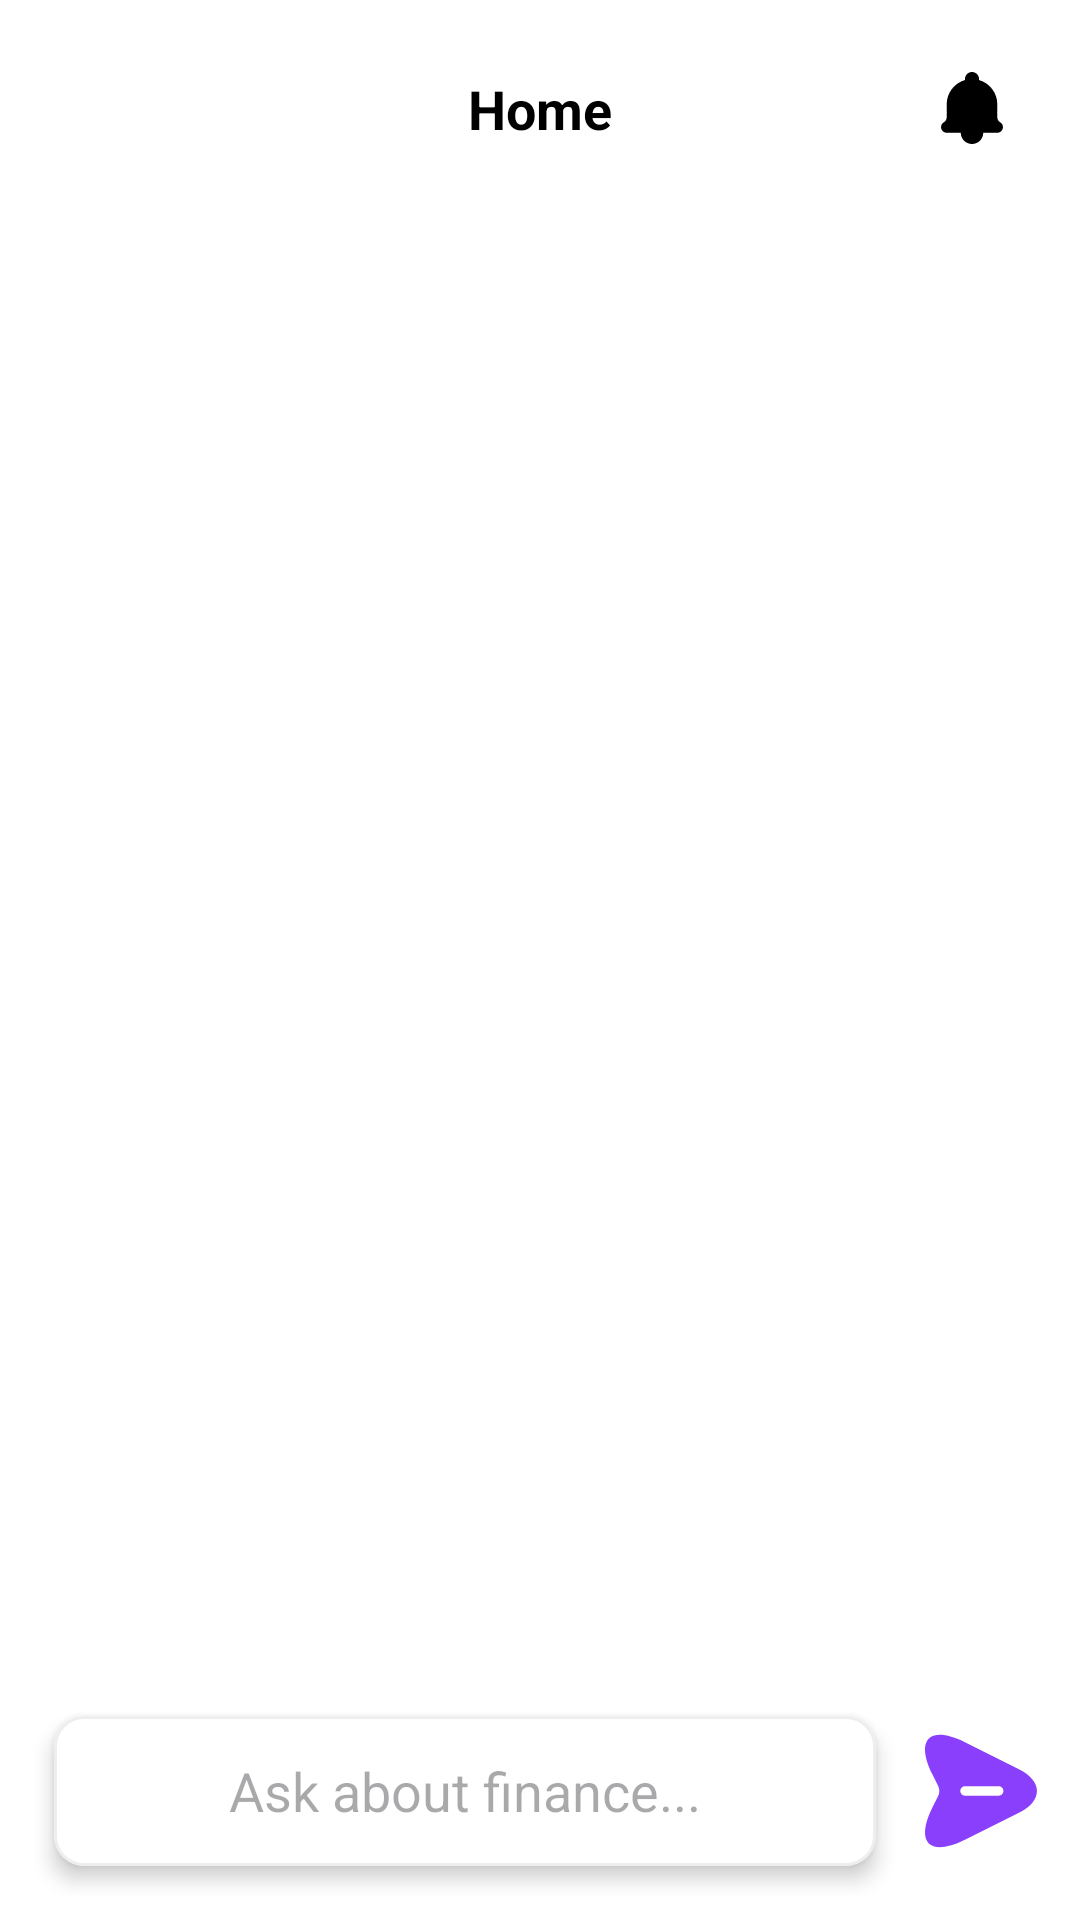

Layout XML and referenced resources for this Android screen:
<!-- AndroidManifest.xml: application theme Theme.AiFA -->
<!-- res/layout/layout_chat.xml -->
<LinearLayout xmlns:android="http://schemas.android.com/apk/res/android"
    android:layout_width="match_parent"
    android:layout_height="match_parent"
    android:fitsSystemWindows="true"
    xmlns:app="http://schemas.android.com/apk/res-auto"
    android:orientation="vertical">
    <include
        android:id="@+id/topBar"
        layout="@layout/topbar_layout"
        app:layout_constraintEnd_toEndOf="parent"
        app:layout_constraintStart_toStartOf="parent"
        app:layout_constraintTop_toTopOf="parent" />
    <androidx.recyclerview.widget.RecyclerView
        android:layout_marginHorizontal="16dp"
        android:id="@+id/chatRecyclerView"
        android:layout_width="match_parent"
        android:layout_height="0dp"
        android:layout_weight="1"
        android:padding="8dp" />

    <LinearLayout
        android:layout_width="match_parent"
        android:layout_height="wrap_content"
        android:orientation="horizontal"
        android:layout_gravity="center"
        android:gravity="center"
        android:padding="8dp">
        <com.google.android.material.card.MaterialCardView
            android:id="@+id/cntGender"
            android:layout_width="0dp"
            android:layout_height="wrap_content"
            android:minHeight="50dp"
            android:layout_gravity="center"
            android:layout_margin="10dp"
            android:layout_weight="1"
            app:cardBackgroundColor="@android:color/white"
            app:cardCornerRadius="10dp"
            app:cardElevation="4dp"
            app:strokeColor="#EEEEEE"
            app:strokeWidth="1dp">
            <EditText
                android:gravity="center"
                android:id="@+id/messageInput"
                android:layout_width="match_parent"
                android:layout_height="wrap_content"
                android:minHeight="50dp"
                android:background="@android:color/transparent"
                android:hint="Ask about finance..." />
        </com.google.android.material.card.MaterialCardView>

        <ImageView
            android:id="@+id/sendButton"
            android:layout_width="50dp"
            android:layout_height="50dp"
            android:src="@drawable/send"
            android:contentDescription="Send" />
    </LinearLayout>
</LinearLayout>
<!-- res/layout/topbar_layout.xml (included above) -->
<androidx.constraintlayout.widget.ConstraintLayout
    xmlns:android="http://schemas.android.com/apk/res/android"
    xmlns:app="http://schemas.android.com/apk/res-auto"
    android:layout_width="match_parent"
    android:layout_height="wrap_content"
    android:padding="16dp"
    android:background="@android:color/white">

    
    <com.google.android.material.card.MaterialCardView
        android:id="@+id/btnMenu"
        android:layout_width="40dp"
        android:layout_height="40dp"
        app:cardCornerRadius="12dp"
        app:strokeWidth="0dp"
        app:cardBackgroundColor="@android:color/white"
        app:layout_constraintStart_toStartOf="parent"
        app:layout_constraintTop_toTopOf="parent">

        <ImageView
            android:id="@+id/leftButton"
            android:layout_width="24dp"
            android:layout_height="24dp"
            android:layout_gravity="center"
            android:src="@drawable/ic_back" />
    </com.google.android.material.card.MaterialCardView>

    
    <TextView
        android:id="@+id/tvTitle"
        android:layout_width="wrap_content"
        android:layout_height="wrap_content"
        android:text="Home"
        android:textStyle="bold"
        android:textSize="18sp"
        android:textColor="@android:color/black"
        app:layout_constraintTop_toTopOf="parent"
        app:layout_constraintBottom_toBottomOf="parent"
        app:layout_constraintStart_toStartOf="parent"
        app:layout_constraintEnd_toEndOf="parent"
        app:layout_constraintHorizontal_bias="0.5"/>

    
    <com.google.android.material.card.MaterialCardView
        android:id="@+id/btnNotification"
        android:layout_width="40dp"
        android:layout_height="40dp"
        app:cardCornerRadius="12dp"
        app:strokeWidth="0dp"
        app:cardBackgroundColor="@android:color/white"
        app:layout_constraintEnd_toEndOf="parent"
        app:layout_constraintTop_toTopOf="parent">

        <ImageView
            android:layout_width="24dp"
            android:layout_height="24dp"
            android:layout_gravity="center"
            android:src="@drawable/ic_notifications" />
    </com.google.android.material.card.MaterialCardView>

</androidx.constraintlayout.widget.ConstraintLayout>
<!-- resources referenced by this layout -->
<resources>
  <!-- drawable ic_notifications (drawable) -->
  <vector xmlns:android="http://schemas.android.com/apk/res/android"
      android:width="800dp"
      android:height="800dp"
      android:viewportWidth="512"
      android:viewportHeight="512">
    <path
        android:pathData="M455.97,357.34C443.56,350.17 436,336.83 436,322.5V230c0,-82.24 -55.15,-151.59 -130.49,-173.1C305.83,54.64 306,52.34 306,50c0,-27.61 -22.39,-50 -50,-50s-50,22.39 -50,50c0,2.34 0.17,4.64 0.49,6.9C131.15,78.41 76,147.76 76,230v92.5c0,14.34 -7.56,27.67 -19.97,34.84c-11.76,6.79 -19.74,19.39 -20.02,33.88C35.58,413.74 54.27,432 76.79,432H176c0,44.18 35.82,80 80,80s80,-35.82 80,-80h99.21c22.52,0 41.21,-18.26 40.78,-40.78C475.71,376.73 467.73,364.13 455.97,357.34z"
        android:fillColor="#000000"/>
  </vector>
  <!-- drawable send (drawable) -->
  <vector xmlns:android="http://schemas.android.com/apk/res/android"
      android:width="800dp"
      android:height="800dp"
      android:viewportWidth="24"
      android:viewportHeight="24">
    <path
        android:pathData="M18.069,8.509L9.509,4.229C3.759,1.349 1.399,3.709 4.279,9.459L5.149,11.199C5.399,11.709 5.399,12.299 5.149,12.809L4.279,14.539C1.399,20.289 3.749,22.649 9.509,19.769L18.069,15.489C21.909,13.569 21.909,10.429 18.069,8.509ZM14.839,12.749H9.439C9.029,12.749 8.689,12.409 8.689,11.999C8.689,11.589 9.029,11.249 9.439,11.249H14.839C15.249,11.249 15.589,11.589 15.589,11.999C15.589,12.409 15.249,12.749 14.839,12.749Z"
        android:fillColor="@color/color_main"/>
  </vector>
  <style name="Theme.AiFA" parent="Theme.Material3.Light.NoActionBar">
          
  
          
          <item name="android:statusBarColor">@color/white</item>
          <item name="android:windowLightStatusBar">true</item>
  
          
          <item name="android:navigationBarColor">@color/white</item>
  
          
          <item name="windowActionBar">false</item>
          <item name="windowNoTitle">true</item>
  
          
          <item name="android:windowBackground">@color/white</item>
      </style>
  <color name="color_main">#8A3FFC</color>
  <color name="white">#FFFFFFFF</color>
</resources>
